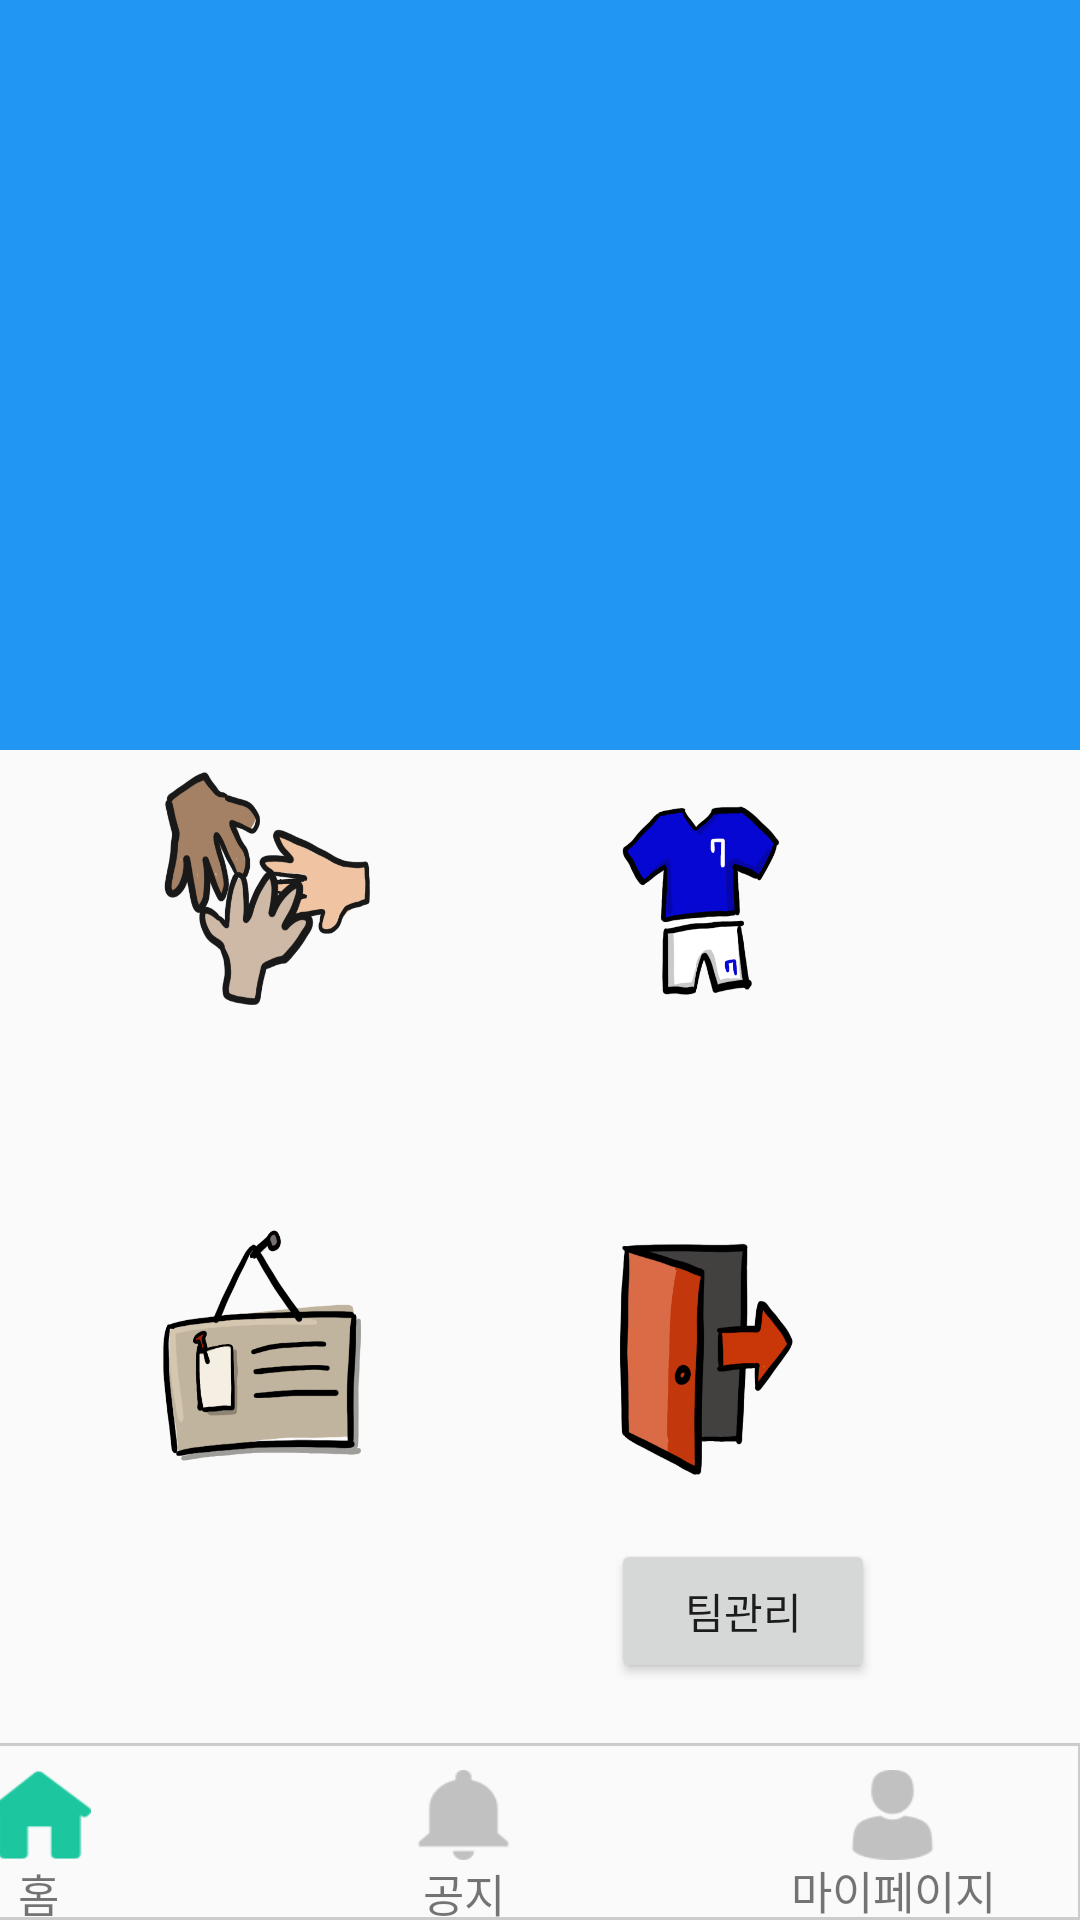

Layout XML and referenced resources for this Android screen:
<!-- AndroidManifest.xml: application theme AppTheme.NoActionBar -->
<!-- res/layout/activity_main.xml -->
<?xml version="1.0" encoding="utf-8"?>
<androidx.constraintlayout.widget.ConstraintLayout xmlns:android="http://schemas.android.com/apk/res/android"
    xmlns:app="http://schemas.android.com/apk/res-auto"
    xmlns:tools="http://schemas.android.com/tools"
    android:layout_width="match_parent"
    android:layout_height="match_parent"
    tools:context=".Activity.MainActivity">


    

    <Button
        android:id="@+id/loginButton"
        android:layout_width="91dp"
        android:layout_height="104dp"
        android:layout_marginStart="56dp"
        android:layout_marginTop="48dp"
        android:background="@drawable/logout"
        android:textColor="@color/black"
        app:layout_constraintStart_toEndOf="@+id/boardButton"
        app:layout_constraintTop_toBottomOf="@+id/myTeamViewButton" />

    <Button
        android:id="@+id/MakeTeamBtn"
        android:layout_width="91dp"
        android:layout_height="104dp"
        android:layout_marginEnd="56dp"
        android:layout_marginBottom="48dp"
        android:background="@drawable/create_team"
        android:textColor="@color/black"
        app:layout_constraintBottom_toTopOf="@+id/boardButton"
        app:layout_constraintEnd_toStartOf="@+id/myTeamViewButton" />

    <Button
        android:id="@+id/myTeamViewButton"
        android:layout_width="91dp"
        android:layout_height="104dp"

        android:layout_marginStart="56dp"
        android:layout_marginBottom="48dp"
        android:background="@drawable/myteam"
        app:layout_constraintBottom_toTopOf="@+id/boardButton"
        app:layout_constraintEnd_toEndOf="@+id/loginButton"
        app:layout_constraintHorizontal_bias="0.0"
        app:layout_constraintStart_toEndOf="@+id/boardButton" />

    <Button
        android:id="@+id/boardButton"
        android:layout_width="91dp"
        android:layout_height="104dp"
        android:layout_marginEnd="72dp"
        android:layout_marginBottom="60dp"
        android:background="@drawable/board"
        android:textColor="@color/black"
        app:layout_constraintBottom_toBottomOf="@+id/button121"
        app:layout_constraintEnd_toStartOf="@+id/button121" />

    <include
        android:id="@+id/top"
        layout="@layout/activity_footer_after_home"
        tools:layout_editor_absoluteX="-30dp"
        tools:layout_editor_absoluteY="0dp" />

    <FrameLayout
        android:id="@+id/frame"
        android:layout_width="417dp"
        android:layout_height="250dp"
        android:background="@color/blue"
        app:layout_constraintEnd_toEndOf="parent"
        app:layout_constraintStart_toStartOf="parent"
        app:layout_constraintTop_toTopOf="parent">


        <androidx.viewpager.widget.ViewPager
            android:id="@+id/pager"
            android:layout_width="412dp"
            android:layout_height="249dp"
            tools:context=".Activity.MainActivity"
            tools:ignore="HardcodedText">

            <TextView
                android:id="@+id/pageOne"
                style="@style/PageText"
                android:text="Page One"
                tools:layout_editor_absoluteX="2dp"
                tools:layout_editor_absoluteY="-3dp" />

            <TextView
                android:id="@+id/pageTwo"
                style="@style/PageText"
                android:text="Page Two"
                tools:layout_editor_absoluteX="2dp"
                tools:layout_editor_absoluteY="-3dp" />

            <TextView
                android:id="@+id/pageThree"
                style="@style/PageText"
                android:text="Page Three"
                android:textColor="@color/black"
                tools:layout_editor_absoluteX="2dp"
                tools:layout_editor_absoluteY="-3dp" />

            <TextView
                android:id="@+id/pageFour"
                style="@style/PageText"
                android:text="Page Four"
                tools:layout_editor_absoluteX="2dp"
                tools:layout_editor_absoluteY="-3dp" />

        </androidx.viewpager.widget.ViewPager>
    </FrameLayout>


    <Button
        android:id="@+id/button121"
        android:layout_width="wrap_content"
        android:layout_height="wrap_content"
        android:text="팀관리"
        app:layout_constraintBottom_toBottomOf="parent"
        app:layout_constraintEnd_toEndOf="@+id/top"
        app:layout_constraintHorizontal_bias="0.749"
        app:layout_constraintStart_toStartOf="@+id/top"
        app:layout_constraintTop_toBottomOf="@+id/frame"
        app:layout_constraintVertical_bias="0.769" />

</androidx.constraintlayout.widget.ConstraintLayout>
<!-- res/layout/activity_footer_after_home.xml (included above) -->
<?xml version="1.0" encoding="utf-8"?>
<androidx.constraintlayout.widget.ConstraintLayout xmlns:android="http://schemas.android.com/apk/res/android"
    xmlns:app="http://schemas.android.com/apk/res-auto"
    xmlns:tools="http://schemas.android.com/tools"
    android:layout_width="match_parent"
    android:layout_height="match_parent"
    tools:context=".Activity.MainActivity"
    >


    <TextView
        android:id="@+id/textView5"
        android:layout_width="416dp"
        android:layout_height="59dp"
        android:background="@drawable/footerbox"
        app:layout_constraintBottom_toBottomOf="parent"
        app:layout_constraintEnd_toEndOf="parent"
        app:layout_constraintHorizontal_bias="1.0"
        app:layout_constraintStart_toStartOf="parent" />

    <ImageButton
        android:id="@+id/notification"
        android:layout_width="35dp"
        android:layout_height="30dp"
        android:layout_marginEnd="108dp"
        android:layout_marginBottom="20dp"
        android:background="@drawable/footer_notification"
        app:layout_constraintBottom_toBottomOf="parent"
        app:layout_constraintEnd_toStartOf="@+id/person" />

    <ImageButton
        android:id="@+id/person"
        android:layout_width="35dp"
        android:layout_height="30dp"
        android:layout_marginEnd="45dp"
        android:layout_marginBottom="20dp"
        android:background="@drawable/footer_person"
        app:layout_constraintBottom_toBottomOf="parent"
        app:layout_constraintEnd_toEndOf="parent" />

    <ImageButton
        android:id="@+id/home"
        android:layout_width="35dp"
        android:layout_height="30dp"
        android:layout_marginEnd="330dp"
        android:layout_marginBottom="20dp"
        android:background="@drawable/house_black_silhouette_without_door_after"
        app:layout_constraintBottom_toBottomOf="parent"
        app:layout_constraintEnd_toEndOf="parent" />

    <TextView
        android:id="@+id/textView6"
        android:layout_width="20dp"
        android:layout_height="20dp"
        android:layout_marginStart="7dp"
        android:text="홈"
        android:textSize="15dp"
        app:layout_constraintEnd_toEndOf="@+id/home"
        app:layout_constraintStart_toStartOf="@+id/home"
        app:layout_constraintTop_toBottomOf="@+id/home" />

    <TextView
        android:id="@+id/textView8"
        android:layout_width="32dp"
        android:layout_height="20dp"
        android:layout_marginStart="5dp"
        android:text="공지"
        android:textSize="15dp"
        app:layout_constraintBottom_toBottomOf="parent"
        app:layout_constraintEnd_toEndOf="@+id/notification"
        app:layout_constraintStart_toStartOf="@+id/notification" />

    <TextView
        android:id="@+id/textView9"
        android:layout_width="73dp"
        android:layout_height="20dp"
        android:layout_marginStart="5dp"
        android:layout_marginBottom="1dp"
        android:text="마이페이지"
        android:textSize="15dp"
        app:layout_constraintBottom_toBottomOf="parent"
        app:layout_constraintEnd_toEndOf="@+id/person"
        app:layout_constraintStart_toStartOf="@+id/person" />
</androidx.constraintlayout.widget.ConstraintLayout>
<!-- resources referenced by this layout -->
<resources>
  <color name="black">#212121</color>
  <color name="blue">#2196F3</color>
  <!-- drawable board: png bitmap (drawable, 42667 bytes) -->
  <!-- drawable create_team: png bitmap (drawable, 63833 bytes) -->
  <!-- drawable footer_notification (drawable) -->
  <?xml version="1.0" encoding="utf-8"?>
  <selector xmlns:android="http://schemas.android.com/apk/res/android">
      <item
          android:state_pressed="false"
          android:drawable="@drawable/notifications_button" />
      <item
          android:state_pressed="true"
          android:drawable="@drawable/notifications_button_after" />
  </selector>
  <!-- drawable footer_person (drawable) -->
  <?xml version="1.0" encoding="utf-8"?>
  <selector xmlns:android="http://schemas.android.com/apk/res/android">
      <item
          android:state_pressed="false"
          android:drawable="@drawable/man_user" />
      <item
          android:state_selected="true"
          android:drawable="@drawable/man_user_after" />
  
      <item
          android:state_pressed="true"
          android:drawable="@drawable/man_user_after" />
  </selector>
  <!-- drawable footerbox (drawable) -->
  <?xml version="1.0" encoding="utf-8"?>
  <shape xmlns:android="http://schemas.android.com/apk/res/android"
      android:shape="rectangle" >
      <solid android:color="@null"/>
      <corners android:bottomRightRadius="0dp"
          android:bottomLeftRadius="0dp"
          android:topLeftRadius="0dp"
          android:topRightRadius="0dp"/>
      <stroke
          android:width="1dp"
          android:color="@color/rectangle" />
  </shape>
  <!-- drawable house_black_silhouette_without_door_after: png bitmap (drawable, 1074 bytes) -->
  <!-- drawable logout: png bitmap (drawable, 40130 bytes) -->
  <!-- drawable myteam: png bitmap (drawable, 32615 bytes) -->
  <style name="AppTheme.AppBarOverlay" parent="ThemeOverlay.AppCompat.Dark.ActionBar" />
  <style name="PageText">
          <item name="android:layout_width">match_parent</item>
          <item name="android:layout_height">match_parent</item>
          <item name="android:textSize">32sp</item>
          <item name="android:gravity">center</item>
          <item name="android:textColor">@color/white</item>
      </style>
  <style name="AppTheme.NoActionBar">
          <item name="windowActionBar">false</item>
          <item name="windowNoTitle">true</item>
      </style>
  <!-- drawable notifications_button: png bitmap (drawable, 972 bytes) -->
  <!-- drawable notifications_button_after: png bitmap (drawable, 1047 bytes) -->
  <!-- drawable man_user: png bitmap (drawable, 1316 bytes) -->
  <!-- drawable man_user_after: png bitmap (drawable, 1522 bytes) -->
  <color name="rectangle">#cccccc</color>
  <color name="white">#ffffff</color>
</resources>
